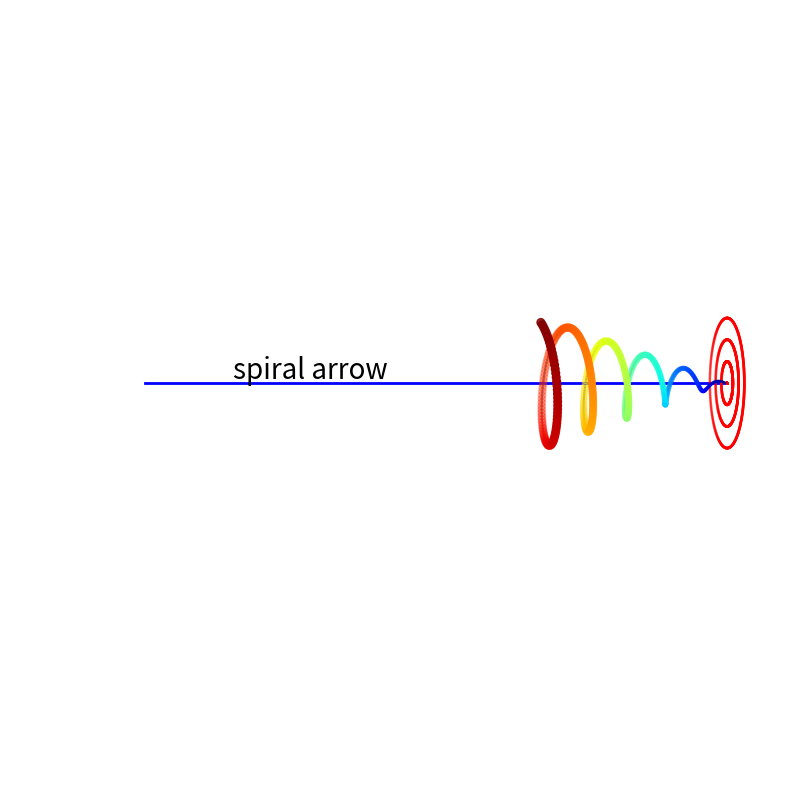

Source code (Python): (Note: this script raises an exception after producing the figure.)
from mpl_toolkits import mplot3d
import numpy as np
import matplotlib.pyplot as plt
import matplotlib.animation as animation
%matplotlib qt

fig = plt.figure(figsize=(10, 10), dpi=100)
ax1 = plt.subplot(111, projection='3d', proj_type='ortho')

theta = np.linspace(0, 2 * np.pi, 500)
for nr in range(4):
    x = np.sin(theta) * nr * 10
    y = np.cos(theta) * nr * 10
    z = np.full_like(theta, 10)
    ax1.scatter3D(x, z, y, c='r', s=1)

# 绘制螺旋箭头的初始位置
Num_period = 10
Num_points = 500
zline_initial = np.linspace(-np.pi * Num_period, 0, Num_points) 
xline_initial = np.sin(zline_initial) * zline_initial
yline_initial = np.cos(zline_initial) * zline_initial

# 绘制灰色螺旋线
spiral_line, = ax1.plot3D(xline_initial, zline_initial, yline_initial, 'gray')

# 绘制蓝色主体线（沿 z 轴延伸）
main_line, = ax1.plot3D(
    np.zeros_like(xline_initial),
    zline_initial * 3,
    np.zeros_like(yline_initial),
    linewidth=2,
    color='b'
)

# 绘制颜色映射的散点
scatter = ax1.scatter3D(
    xline_initial,
    zline_initial,
    yline_initial,
    c=np.abs(zline_initial),
    s=np.abs(zline_initial),
    cmap='jet'
)

# 添加文本标签
label = ax1.text(0, -70, 2, 'spiral arrow', fontsize=20)

# 设置视角
phi = 0
theta_angle = -15
ax1.view_init(phi, theta_angle)

# 确保比例正确
ax1.set_box_aspect([1, 5, 1])

# 隐藏坐标轴
plt.axis('off')

# 动画参数
num_frames = 100          # 动画的总帧数
shift_z_total = 10        # 总共需要沿 z 轴移动的距离，使箭头达到靶子
shift_per_frame = shift_z_total / num_frames  # 每帧移动的距离

# 定义动画更新函数
def update(frame):
    # 计算当前偏移量
    current_shift_z = shift_per_frame * frame

    # 更新螺旋线数据
    shifted_zline = zline_initial + current_shift_z
    shifted_xline = np.sin(shifted_zline) * zline_initial
    shifted_yline = np.cos(shifted_zline) * zline_initial

    
    spiral_line.set_data(shifted_xline, shifted_zline)
    spiral_line.set_3d_properties(shifted_yline)

    # 更新蓝色主体线数据
    shifted_main_z = (zline_initial * 3) + current_shift_z
    main_line.set_data(
        np.zeros_like(xline_initial),
        shifted_main_z
    )
    main_line.set_3d_properties(np.zeros_like(yline_initial))

    # 更新散点数据
    scatter._offsets3d = (
        shifted_xline,
        shifted_zline,
        shifted_yline
    )

    return spiral_line, main_line, scatter, label

# 创建动画
ani = animation.FuncAnimation(
    fig, update, frames=num_frames, interval=50, blit=False
)

# 显示动画
plt.show()

ani.save('spiral_arrow_animation.mp4', writer='ffmpeg', fps=30)



